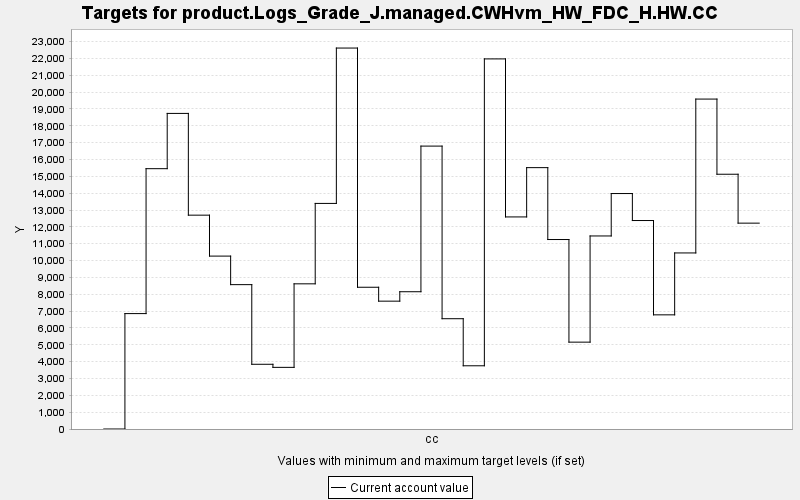

The file beside this chart, header and first rows:
TARGET, PERIOD, YEAR, PERIODWIDTH, MINIMUM, MAXIMUM, MINWEIGHT, MAXWEIGHT, CURRENT, SUMMARY
product.Logs_Grade_J.managed.CWHvm_HW_FD…, 0, 0, 10.0, 0.0, 10000, 1.0, 1.0, 0.0, 0.0
product.Logs_Grade_J.managed.CWHvm_HW_FD…, 1, 10, 10.0, 0.0, 10000, 1.0, 1.0, 6852, 0.0
product.Logs_Grade_J.managed.CWHvm_HW_FD…, 2, 20, 10.0, 0.0, 10000, 1.0, 1.0, 15455, 0.0
product.Logs_Grade_J.managed.CWHvm_HW_FD…, 3, 30, 10.0, 0.0, 10000, 1.0, 1.0, 18737, 0.0
product.Logs_Grade_J.managed.CWHvm_HW_FD…, 4, 40, 10.0, 0.0, 10000, 1.0, 1.0, 12696, 0.0
product.Logs_Grade_J.managed.CWHvm_HW_FD…, 5, 50, 10.0, 0.0, 10000, 1.0, 1.0, 10265, 0.0
product.Logs_Grade_J.managed.CWHvm_HW_FD…, 6, 60, 10.0, 0.0, 10000, 1.0, 1.0, 8571, 0.0
product.Logs_Grade_J.managed.CWHvm_HW_FD…, 7, 70, 10.0, 0.0, 10000, 1.0, 1.0, 3843, 0.0
product.Logs_Grade_J.managed.CWHvm_HW_FD…, 8, 80, 10.0, 0.0, 10000, 1.0, 1.0, 3660, 0.0
product.Logs_Grade_J.managed.CWHvm_HW_FD…, 9, 90, 10.0, 0.0, 10000, 1.0, 1.0, 8619, 0.0
product.Logs_Grade_J.managed.CWHvm_HW_FD…, 10, 100, 10.0, 0.0, 10000, 1.0, 1.0, 13393, 0.0
product.Logs_Grade_J.managed.CWHvm_HW_FD…, 11, 110, 10.0, 0.0, 10000, 1.0, 1.0, 22617, 0.0
product.Logs_Grade_J.managed.CWHvm_HW_FD…, 12, 120, 10.0, 0.0, 10000, 1.0, 1.0, 8416, 0.0
product.Logs_Grade_J.managed.CWHvm_HW_FD…, 13, 130, 10.0, 0.0, 10000, 1.0, 1.0, 7590, 0.0
product.Logs_Grade_J.managed.CWHvm_HW_FD…, 14, 140, 10.0, 0.0, 10000, 1.0, 1.0, 8150, 0.0
product.Logs_Grade_J.managed.CWHvm_HW_FD…, 15, 150, 10.0, 0.0, 10000, 1.0, 1.0, 16796, 0.0
product.Logs_Grade_J.managed.CWHvm_HW_FD…, 16, 160, 10.0, 0.0, 10000, 1.0, 1.0, 6548, 0.0
product.Logs_Grade_J.managed.CWHvm_HW_FD…, 17, 170, 10.0, 0.0, 10000, 1.0, 1.0, 3754, 0.0
product.Logs_Grade_J.managed.CWHvm_HW_FD…, 18, 180, 10.0, 0.0, 10000, 1.0, 1.0, 21973, 0.0
product.Logs_Grade_J.managed.CWHvm_HW_FD…, 19, 190, 10.0, 0.0, 10000, 1.0, 1.0, 12591, 0.0
product.Logs_Grade_J.managed.CWHvm_HW_FD…, 20, 200, 10.0, 0.0, 10000, 1.0, 1.0, 15517, 0.0
product.Logs_Grade_J.managed.CWHvm_HW_FD…, 21, 210, 10.0, 0.0, 10000, 1.0, 1.0, 11249, 0.0
product.Logs_Grade_J.managed.CWHvm_HW_FD…, 22, 220, 10.0, 0.0, 10000, 1.0, 1.0, 5157, 0.0
product.Logs_Grade_J.managed.CWHvm_HW_FD…, 23, 230, 10.0, 0.0, 10000, 1.0, 1.0, 11461, 0.0
product.Logs_Grade_J.managed.CWHvm_HW_FD…, 24, 240, 10.0, 0.0, 10000, 1.0, 1.0, 13979, 0.0
product.Logs_Grade_J.managed.CWHvm_HW_FD…, 25, 250, 10.0, 0.0, 10000, 1.0, 1.0, 12377, 0.0
product.Logs_Grade_J.managed.CWHvm_HW_FD…, 26, 260, 10.0, 0.0, 10000, 1.0, 1.0, 6778, 0.0
product.Logs_Grade_J.managed.CWHvm_HW_FD…, 27, 270, 10.0, 0.0, 10000, 1.0, 1.0, 10453, 0.0
product.Logs_Grade_J.managed.CWHvm_HW_FD…, 28, 280, 10.0, 0.0, 10000, 1.0, 1.0, 19588, 0.0
product.Logs_Grade_J.managed.CWHvm_HW_FD…, 29, 290, 10.0, 0.0, 10000, 1.0, 1.0, 15125, 0.0
product.Logs_Grade_J.managed.CWHvm_HW_FD…, 30, 300, 10.0, 0.0, 10000, 1.0, 1.0, 12222, 0.0
